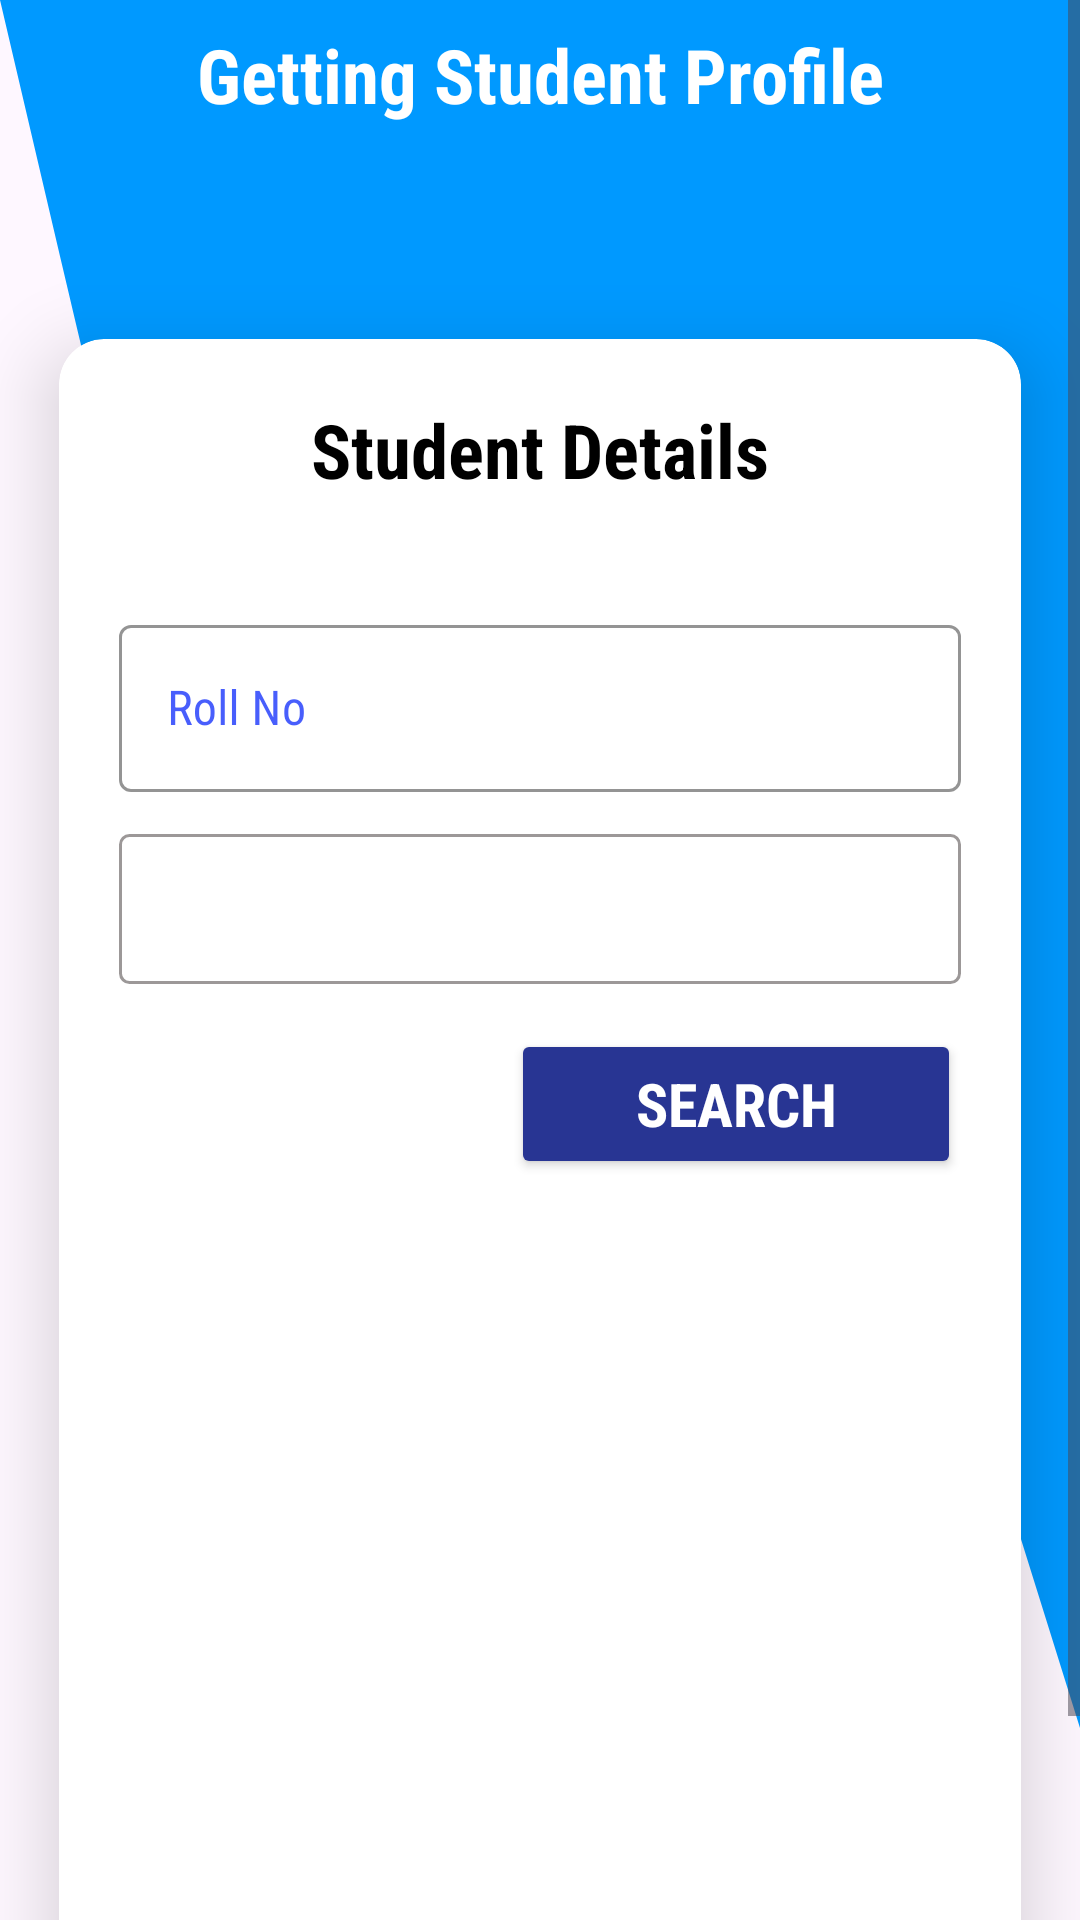

The Android layout XML behind this screen, and the referenced resources:
<!-- AndroidManifest.xml: application theme Theme.LibraryManagementSystem -->
<!-- res/layout/activity_get_student_profile.xml -->
<?xml version="1.0" encoding="utf-8"?>
<ScrollView xmlns:android="http://schemas.android.com/apk/res/android"
    xmlns:app="http://schemas.android.com/apk/res-auto"
    xmlns:tools="http://schemas.android.com/tools"
    android:layout_width="match_parent"
    android:layout_height="match_parent"
    tools:context=".get_student_profile"
    android:background="@drawable/wave">


    <androidx.constraintlayout.widget.ConstraintLayout
        android:layout_width="match_parent"
        android:layout_height="match_parent">


        <TextView
            android:id="@+id/textView9"
            android:layout_width="match_parent"
            android:layout_height="50sp"
            android:gravity="center"
            android:text="Getting Student Profile"
            android:textColor="@color/white"
            android:textSize="25sp"
            android:textStyle="bold"
            tools:layout_editor_absoluteX="26dp"
            tools:layout_editor_absoluteY="-1dp"
            android:fontFamily="sans-serif-condensed"/>

        <androidx.cardview.widget.CardView
            android:layout_width="match_parent"
            android:layout_height="630sp"
            android:layout_marginTop="36dp"
            app:cardCornerRadius="15sp"
            app:cardElevation="15sp"
            app:cardPreventCornerOverlap="true"
            app:cardUseCompatPadding="true"
            app:layout_constraintTop_toBottomOf="@+id/textView9"
            tools:layout_editor_absoluteX="0dp">

            <TextView
                android:layout_width="match_parent"
                android:layout_height="wrap_content"
                android:layout_marginTop="20sp"
                android:gravity="center"
                android:text="Student Details"
                android:textColor="@color/black"
                android:textSize="25sp"
                android:textStyle="bold"
                android:fontFamily="sans-serif-condensed"/>


            <com.google.android.material.textfield.TextInputLayout
                android:id="@+id/filledTextField0"
                style="@style/Widget.MaterialComponents.TextInputLayout.OutlinedBox"
                android:layout_width="match_parent"
                android:layout_height="wrap_content"
                android:layout_marginStart="20dp"
                android:layout_marginTop="90dp"
                android:layout_marginEnd="20dp"
                android:hint="Roll No"
                android:textColorHint="#BC0724FB"
                app:boxStrokeColor="#BC0724FB"

                >

                
                <com.google.android.material.textfield.TextInputEditText
                    android:id="@+id/roll_number"
                    android:layout_width="match_parent"
                    android:layout_height="wrap_content"
                    android:enabled="true"
                    android:inputType="text"
                    android:fontFamily="sans-serif-condensed"

                    />
            </com.google.android.material.textfield.TextInputLayout>


            <Spinner
                android:id="@+id/class_name"
                android:layout_width="match_parent"
                android:layout_height="50sp"
                android:layout_marginStart="20sp"
                android:layout_marginTop="165sp"
                android:layout_marginEnd="20sp"
                android:background="@drawable/class_shape"
                android:paddingLeft="10sp"
                >

            </Spinner>


            <Button
                android:id="@+id/search_btn"
                android:layout_width="150sp"
                android:layout_height="50sp"
                android:layout_gravity="end"
                android:layout_marginVertical="230dp"
                android:layout_marginRight="20sp"
                android:backgroundTint="#283593"
                android:text="Search"
                android:textColor="@color/white"
                android:textSize="20dp"
                android:textStyle="bold"
                android:fontFamily="sans-serif-condensed"/>


            <ImageView
                android:id="@+id/imageView"
                android:layout_width="130sp"
                android:layout_height="110sp"
                android:layout_marginLeft="15sp"
                android:layout_marginTop="290sp"
                android:background="@color/white"
                android:visibility="invisible">

            </ImageView>

            <TextView
                android:id="@+id/NAME"
                android:layout_width="wrap_content"
                android:layout_height="wrap_content"
                android:layout_gravity="end"
                android:layout_marginTop="290sp"
                android:layout_marginEnd="20sp"
                android:text="Name"
                android:textSize="20sp"
                android:textStyle="bold"
                android:visibility="invisible"
                android:fontFamily="sans-serif-condensed">

            </TextView>


            <TextView
                android:id="@+id/Roll"
                android:layout_width="wrap_content"
                android:layout_height="wrap_content"
                android:layout_gravity="end"
                android:layout_marginTop="320sp"
                android:layout_marginEnd="20sp"
                android:text="Roll Number"
                android:textSize="20sp"
                android:textStyle="bold"
                android:visibility="invisible"
                android:fontFamily="sans-serif-condensed">

            </TextView>

            <TextView
                android:id="@+id/branch"
                android:layout_width="53dp"
                android:layout_height="32dp"
                android:layout_gravity="end"
                android:layout_marginTop="350sp"
                android:layout_marginEnd="20sp"
                android:fontFamily="sans-serif-condensed"
                android:text="Branch"
                android:textSize="20sp"
                android:textStyle="bold"
                android:visibility="invisible">

            </TextView>


            <androidx.appcompat.widget.AppCompatButton
                android:id="@+id/issue_books"
                android:layout_width="150sp"
                android:layout_height="50sp"
                android:layout_gravity="end"
                android:layout_marginVertical="420dp"
                android:layout_marginRight="15sp"
                android:backgroundTint="#283593"
                android:text="Issue Book"
                android:textColor="@color/white"
                android:textSize="20dp"
                android:textStyle="bold"
                android:visibility="invisible"
                android:fontFamily="sans-serif-condensed"/>

            <androidx.appcompat.widget.AppCompatButton
                android:id="@+id/issued_books_btn"
                android:layout_width="wrap_content"
                android:layout_height="50sp"
                android:layout_gravity="start"
                android:layout_marginVertical="420dp"
                android:layout_marginLeft="15sp"
                android:backgroundTint="#283593"
                android:text="Issued Books"
                android:textColor="@color/white"
                android:textSize="20dp"
                android:textStyle="bold"
                android:visibility="invisible"
                android:fontFamily="sans-serif-condensed"/>

            <androidx.appcompat.widget.AppCompatButton
                android:id="@+id/return_book"
                android:layout_width="wrap_content"
                android:layout_height="50sp"
                android:layout_gravity="start"
                android:layout_marginVertical="490dp"
                android:layout_marginLeft="15sp"
                android:backgroundTint="#283593"
                android:text="Return Book"
                android:textColor="@color/white"
                android:textSize="20dp"
                android:textStyle="bold"
                android:visibility="invisible"
                android:fontFamily="sans-serif-condensed"
                />

            <androidx.appcompat.widget.AppCompatButton
                android:id="@+id/delete_account"
                android:layout_width="150sp"
                android:layout_height="50sp"
                android:layout_gravity="end"
                android:layout_marginVertical="490dp"
                android:layout_marginRight="15sp"
                android:backgroundTint="#283593"
                android:text="Delete Pro"
                android:textColor="@color/white"
                android:textSize="20dp"
                android:textStyle="bold"
                android:visibility="invisible"
                android:fontFamily="sans-serif-condensed"/>


        </androidx.cardview.widget.CardView>


    </androidx.constraintlayout.widget.ConstraintLayout>







</ScrollView>
<!-- resources referenced by this layout -->
<resources>
  <!-- drawable class_shape (drawable) -->
  <?xml version="1.0" encoding="utf-8"?>
  <shape xmlns:android="http://schemas.android.com/apk/res/android">
          <stroke
              android:width="1sp"
              android:color="#9C9898">
  
  
          </stroke>
          <corners
                  android:radius="3sp">
  
          </corners>
  </shape>
  <!-- drawable wave (drawable) -->
  <vector xmlns:android="http://schemas.android.com/apk/res/android"
      android:width="1440dp"
      android:height="320dp"
      android:viewportWidth="1440"
      android:viewportHeight="320">
    <path
        android:pathData="M0,0L80,42.7C160,85 320,171 480,186.7C640,203 800,149 960,154.7C1120,160 1280,224 1360,256L1440,288L1440,0L1360,0C1280,0 1120,0 960,0C800,0 640,0 480,0C320,0 160,0 80,0L0,0Z"
        android:fillColor="#0099ff"/>
  </vector>
  <style name="Theme.LibraryManagementSystem" parent="Base.Theme.LibraryManagementSystem" />
  <style name="Base.Theme.LibraryManagementSystem" parent="Theme.Material3.DayNight.NoActionBar">
          
          
      </style>
  <!-- not gathered from this repository: default colours our renderer supplied (Android Studio template values) -->
  <color name="black">#FF000000</color>
  <color name="white">#FFFFFFFF</color>
</resources>
